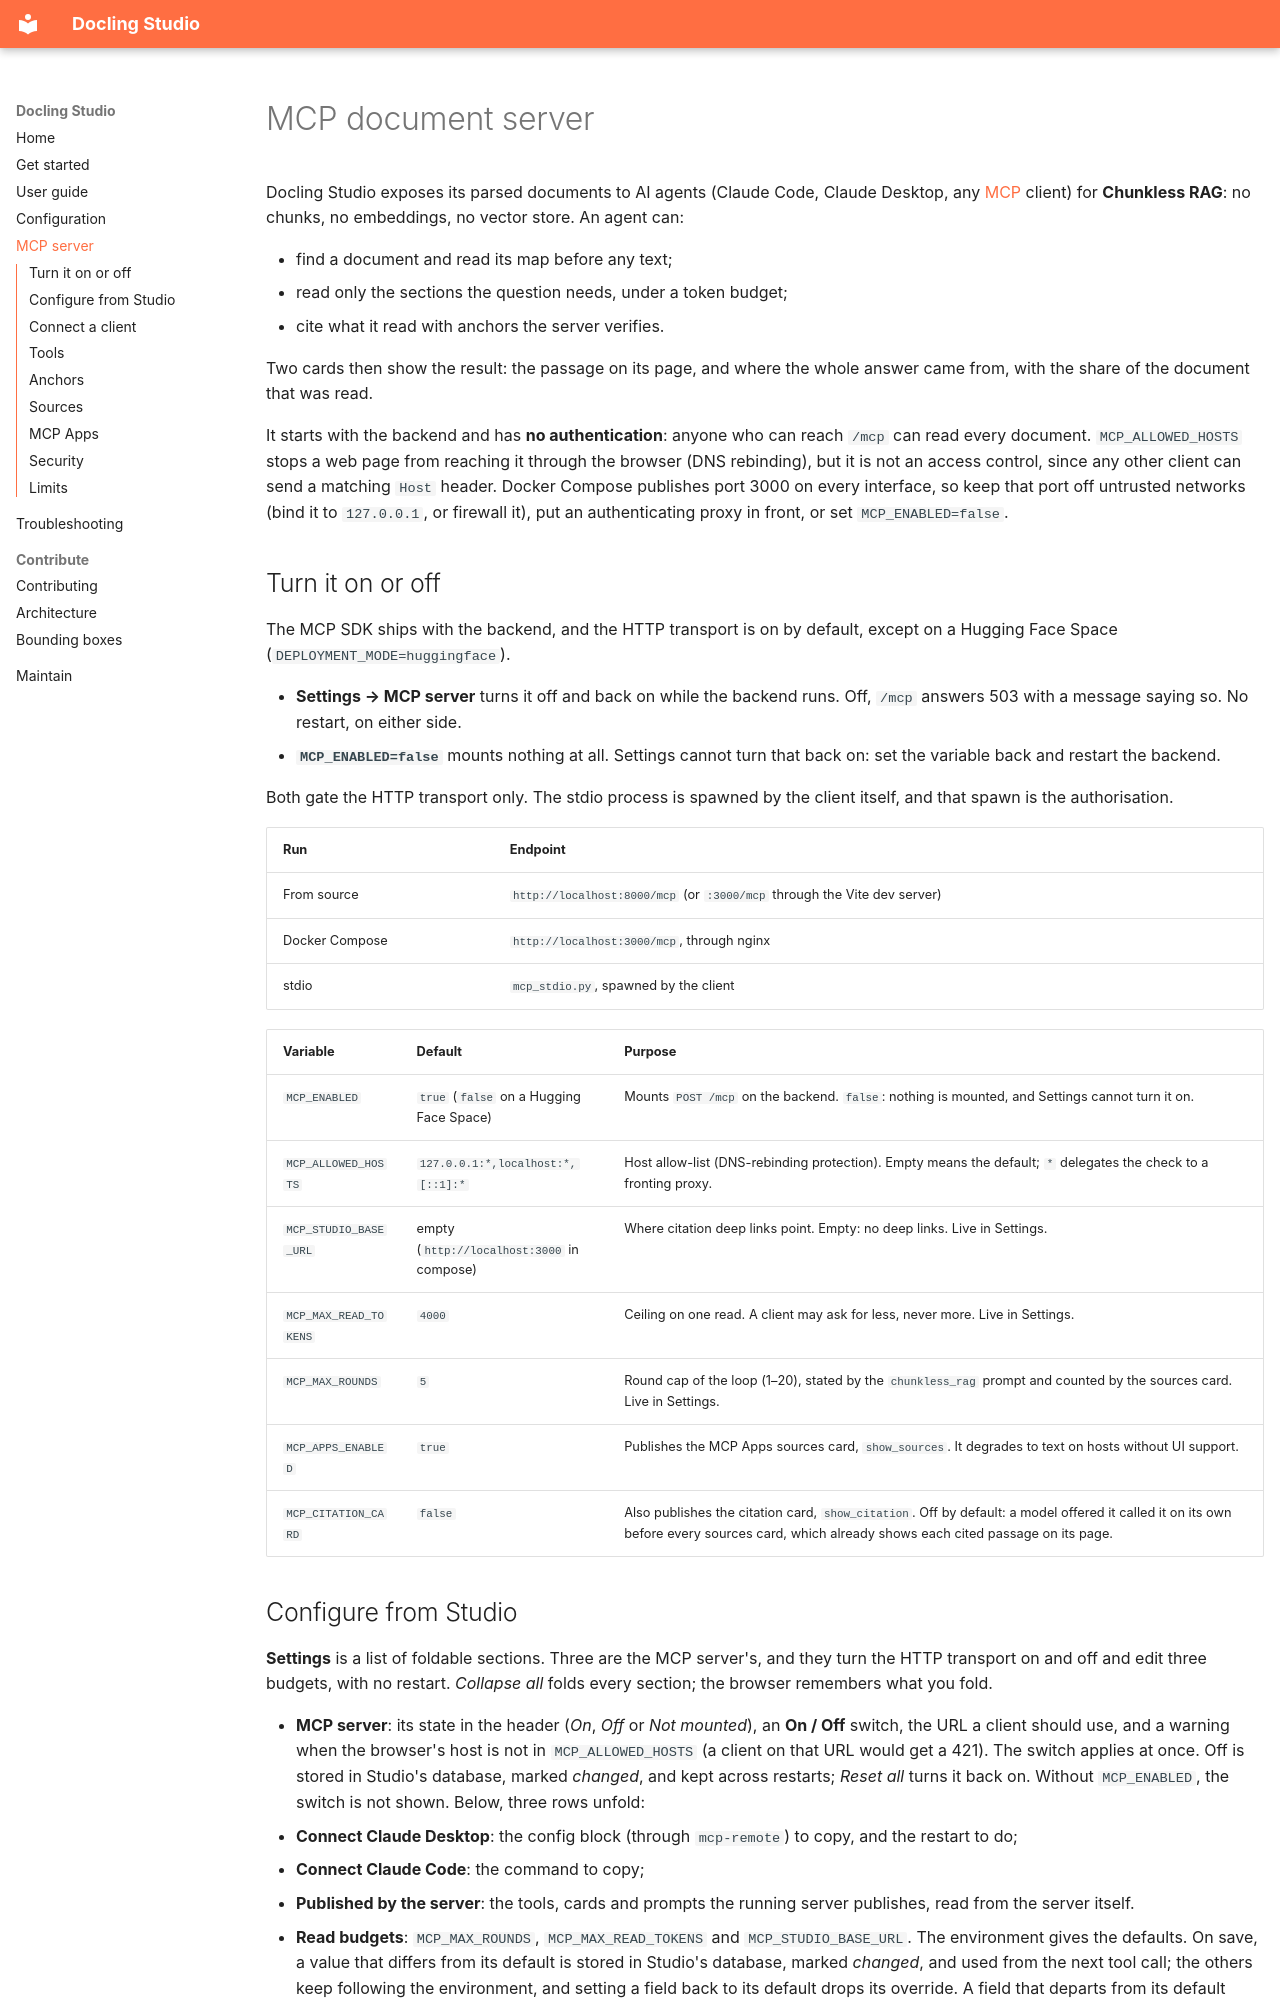

repository: scub-france/docling-Studio · page: mcp-server/index.html · generator: mkdocs

# MCP document server

Docling Studio exposes its parsed documents to AI agents (Claude Code, Claude
Desktop, any [MCP](https://modelcontextprotocol.io) client) for **Chunkless
RAG**: no chunks, no embeddings, no vector store. An agent can:

- find a document and read its map before any text;
- read only the sections the question needs, under a token budget;
- cite what it read with anchors the server verifies.

Two cards then show the result: the passage on its page, and where the whole
answer came from, with the share of the document that was read.

It starts with the backend and has **no authentication**: anyone who can
reach `/mcp` can read every document. `MCP_ALLOWED_HOSTS` stops a web page
from reaching it through the browser (DNS rebinding), but it is not an access
control, since any other client can send a matching `Host` header. Docker
Compose publishes port 3000 on every interface, so keep that port off
untrusted networks (bind it to `127.0.0.1`, or firewall it), put an
authenticating proxy in front, or set `MCP_ENABLED=false`.

## Turn it on or off

The MCP SDK ships with the backend, and the HTTP transport is on by default,
except on a Hugging Face Space (`DEPLOYMENT_MODE=huggingface`).

- **Settings → MCP server** turns it off and back on while the backend runs.
  Off, `/mcp` answers 503 with a message saying so. No restart, on either
  side.
- **`MCP_ENABLED=false`** mounts nothing at all. Settings cannot turn that
  back on: set the variable back and restart the backend.

Both gate the HTTP transport only. The stdio process is spawned by the client
itself, and that spawn is the authorisation.

| Run | Endpoint |
|-----|----------|
| From source | `http://localhost:8000/mcp` (or `:3000/mcp` through the Vite dev server) |
| Docker Compose | `http://localhost:3000/mcp`, through nginx |
| stdio | `mcp_stdio.py`, spawned by the client |

| Variable | Default | Purpose |
|----------|---------|---------|
| `MCP_ENABLED` | `true` (`false` on a Hugging Face Space) | Mounts `POST /mcp` on the backend. `false`: nothing is mounted, and Settings cannot turn it on. |
| `MCP_ALLOWED_HOSTS` | `127.0.0.1:*,localhost:*,[::1]:*` | Host allow-list (DNS-rebinding protection). Empty means the default; `*` delegates the check to a fronting proxy. |
| `MCP_STUDIO_BASE_URL` | empty (`http://localhost:3000` in compose) | Where citation deep links point. Empty: no deep links. Live in Settings. |
| `MCP_MAX_READ_TOKENS` | `4000` | Ceiling on one read. A client may ask for less, never more. Live in Settings. |
| `MCP_MAX_ROUNDS` | `5` | Round cap of the loop (1–20), stated by the `chunkless_rag` prompt and counted by the sources card. Live in Settings. |
| `MCP_APPS_ENABLED` | `true` | Publishes the MCP Apps sources card, `show_sources`. It degrades to text on hosts without UI support. |
| `MCP_CITATION_CARD` | `false` | Also publishes the citation card, `show_citation`. Off by default: a model offered it called it on its own before every sources card, which already shows each cited passage on its page. |
